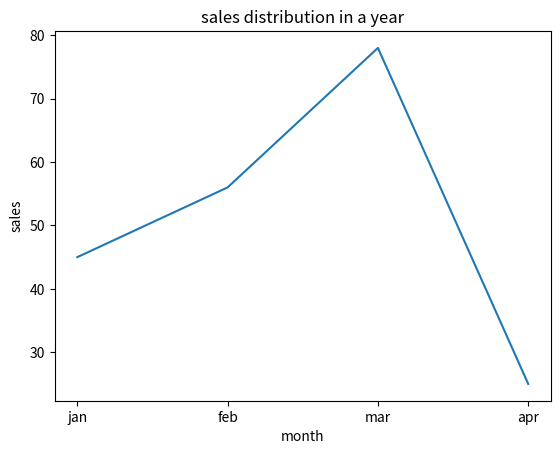

The matplotlib source for this figure:
# colours in lineplot
# import matplotlib.pyplot as plt
# subject = ["math","phy","chem","bio"]
# marks = [23,34,56,67]
# plt.bar(subject,marks,color="red")
# plt.title("Marks Distribution")
# plt.xlabel("Subject")
# plt.ylabel("Marks")
# plt.show()
# subplots
# import matplotlib.pyplot as plt
# x = [10,20,25,40,34,56]
# y1=[12,34,56,32,16,40]
# y2 = [23,34,12,35,46,56]
# y3=[45,32,59,47,10,29]
# y4=[38,25,16,28,31,40]
# fig,axes = plt.subplots(2,2)
# axes[0,0].plot(x,y1)
# axes[0,0].set_title("Line plot")
# axes[0,1].bar(x,y2)
# axes[0,1].set_title("Bar Chart")
# axes[1,0].hist(x) 
# axes[1,0].set_title("Histogram")
# axes[1,1].scatter(x,y4)
# axes[1,1].set_title("Scatter plot")
# plt.tight_layout()
# plt.show()
# matplotlib + pandas
import pandas as pd
import matplotlib.pyplot as plt

df = pd.DataFrame({
    "age" :[21,23,25,30,18,38],
    "salary":[10000,15000,20000,35000,29000,10000]
})
# bar chart
# plt.plot(df["age"],df["salary"])
# plt.xlabel("age")
# plt.ylabel("salary")
# plt.title("salary distribution")
# plt.show()
# histrogram
# plt.hist(df["salary"])
# plt.xlabel("salary")
# plt.ylabel("frequency")
# plt.title("salary distribution")
# plt.show()
# scatterplot
# plt.scatter(df["age"],df["salary"])
# plt.xlabel("age")
# plt.ylabel("salary")
# plt.title("salary distribution")
# plt.show()
# matplotlib and numpy
# import numpy as np
# import matplotlib.pyplot as plt

# x = np.linspace(0, 10, 100)

# y = x ** 2

# plt.plot(x, y)

# plt.xlabel("X")
# plt.ylabel("X²")
# plt.title("X Squared")

# plt.show()
# saving graph 
import matplotlib.pyplot as plt
month = ["jan","feb","mar","apr"]
sales = [45,56,78,25]
plt.plot(month,sales)
plt.title("sales distribution in a year")
plt.xlabel("month")
plt.ylabel("sales")
plt.savefig("sales.png",dpi=300)
plt.show()
